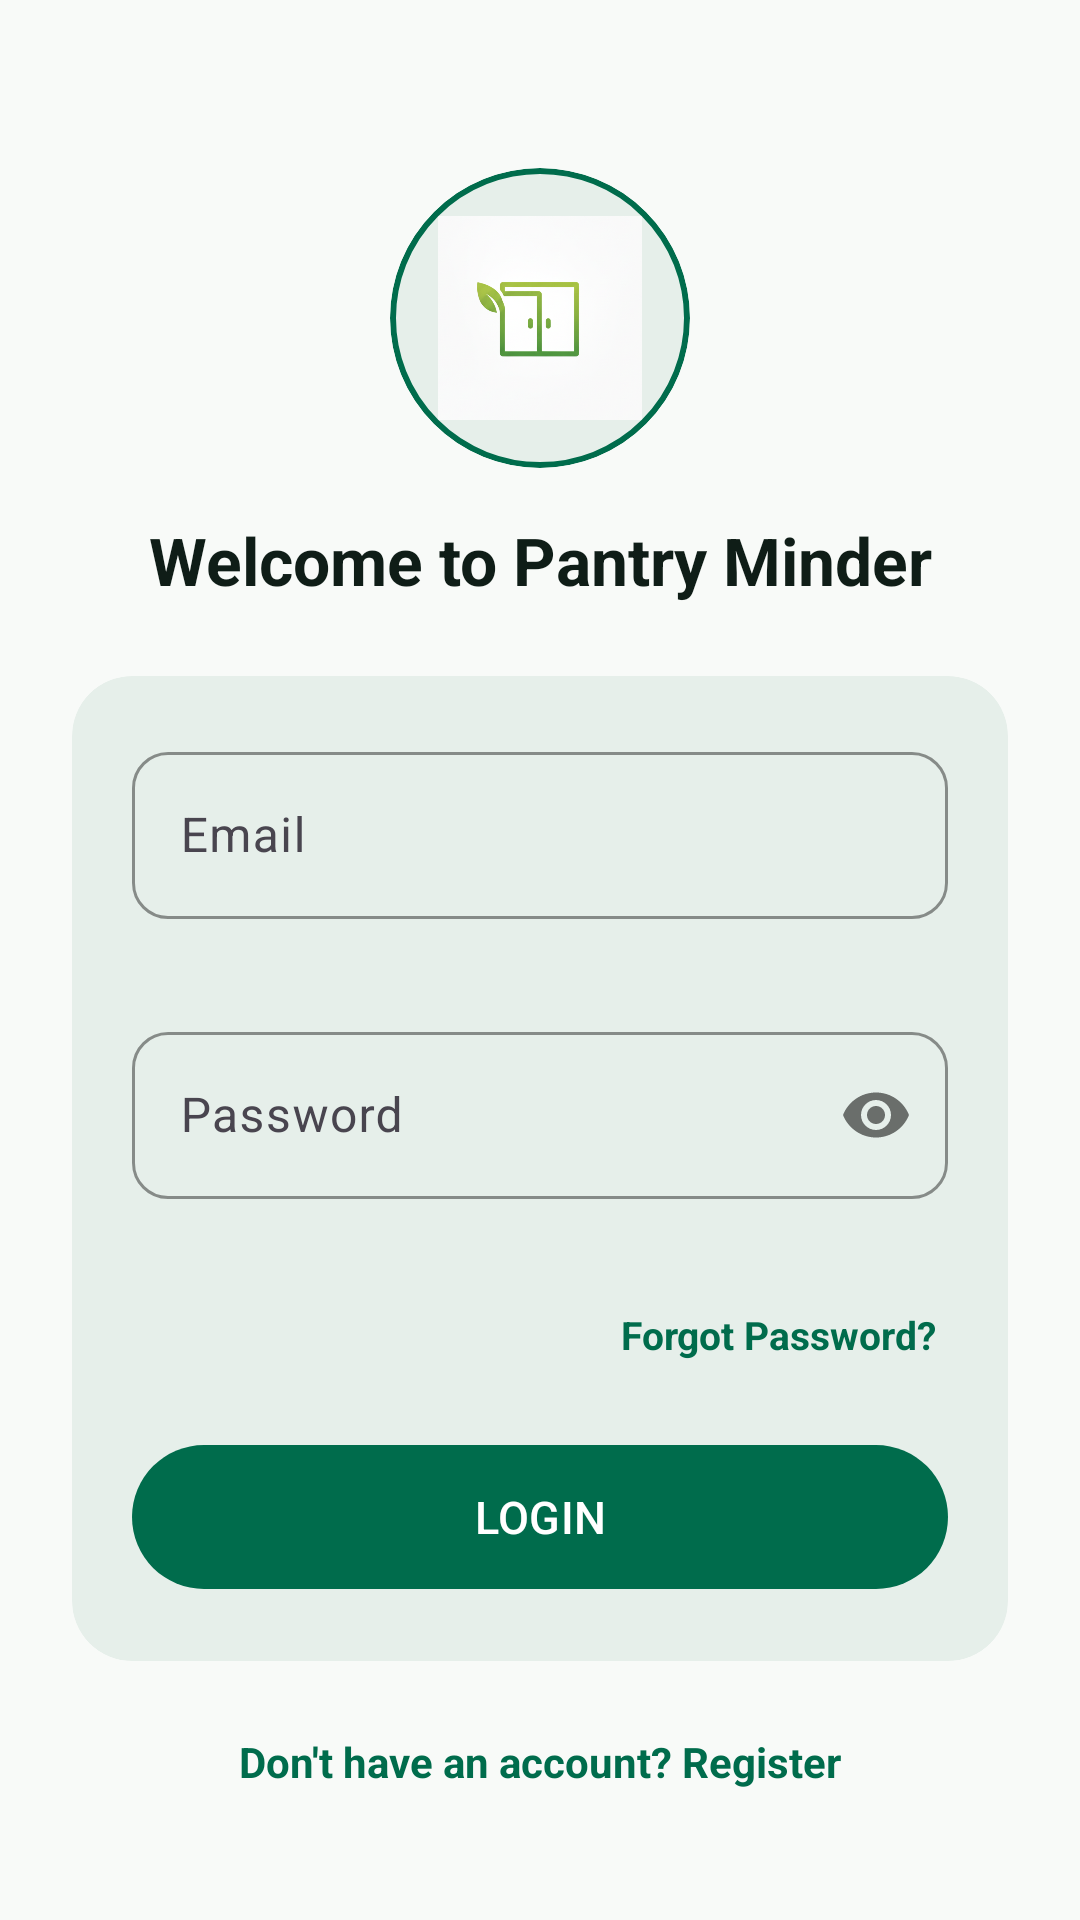

Android layout source for this screen:
<!-- AndroidManifest.xml: application theme Theme.PantryMinder -->
<!-- res/layout/activity_login.xml -->
<?xml version="1.0" encoding="utf-8"?>
<ScrollView xmlns:android="http://schemas.android.com/apk/res/android"
    xmlns:app="http://schemas.android.com/apk/res-auto"
    android:layout_width="match_parent"
    android:layout_height="match_parent"
    android:background="#F8FAF8"
    android:fillViewport="true"
    android:fitsSystemWindows="true">

    <LinearLayout
        android:layout_width="match_parent"
        android:layout_height="wrap_content"
        android:gravity="center_horizontal"
        android:orientation="vertical"
        android:padding="24dp">

        
        <com.google.android.material.card.MaterialCardView
            android:layout_width="100dp"
            android:layout_height="100dp"
            android:layout_marginTop="32dp"
            android:layout_marginBottom="16dp"
            app:cardBackgroundColor="#E6EFEA"
            app:cardCornerRadius="50dp"
            app:cardElevation="0dp"
            app:strokeColor="#006C4C"
            app:strokeWidth="2dp">

            <ImageView
                android:layout_width="match_parent"
                android:layout_height="match_parent"
                android:contentDescription="App Logo"
                android:padding="16dp"
                android:src="@drawable/pro" />
        </com.google.android.material.card.MaterialCardView>

        <TextView
            android:layout_width="wrap_content"
            android:layout_height="wrap_content"
            android:layout_marginBottom="24dp"
            android:gravity="center"
            android:text="Welcome to Pantry Minder"
            android:textColor="#0F1D17"
            android:textSize="22sp"
            android:textStyle="bold" />

        
        <com.google.android.material.card.MaterialCardView
            android:layout_width="match_parent"
            android:layout_height="wrap_content"
            android:layout_marginBottom="16dp"
            app:cardBackgroundColor="#E6EFEA"
            app:cardCornerRadius="20dp"
            app:cardElevation="0dp"
            app:strokeWidth="0dp">

            <LinearLayout
                android:layout_width="match_parent"
                android:layout_height="wrap_content"
                android:orientation="vertical"
                android:padding="20dp">

                
                <com.google.android.material.textfield.TextInputLayout
                    android:id="@+id/emailInputLayout"
                    style="@style/Widget.Material3.TextInputLayout.OutlinedBox"
                    android:layout_width="match_parent"
                    android:layout_height="wrap_content"
                    android:layout_marginBottom="12dp"
                    app:boxCornerRadiusBottomEnd="12dp"
                    app:boxCornerRadiusBottomStart="12dp"
                    app:boxCornerRadiusTopEnd="12dp"
                    app:boxCornerRadiusTopStart="12dp"
                    app:boxStrokeColor="#006C4C"
                    app:errorEnabled="true"
                    app:hintTextColor="#006C4C">

                    <com.google.android.material.textfield.TextInputEditText
                        android:id="@+id/emailEditText"
                        android:layout_width="match_parent"
                        android:layout_height="wrap_content"
                        android:hint="Email"
                        android:inputType="textEmailAddress"
                        android:textColor="#0F1D17" />
                </com.google.android.material.textfield.TextInputLayout>

                
                <com.google.android.material.textfield.TextInputLayout
                    android:id="@+id/passwordInputLayout"
                    style="@style/Widget.Material3.TextInputLayout.OutlinedBox"
                    android:layout_width="match_parent"
                    android:layout_height="wrap_content"
                    android:layout_marginBottom="12dp"
                    app:boxCornerRadiusBottomEnd="12dp"
                    app:boxCornerRadiusBottomStart="12dp"
                    app:boxCornerRadiusTopEnd="12dp"
                    app:boxCornerRadiusTopStart="12dp"
                    app:boxStrokeColor="#006C4C"
                    app:errorEnabled="true"
                    app:hintTextColor="#006C4C"
                    app:passwordToggleEnabled="true">

                    <com.google.android.material.textfield.TextInputEditText
                        android:id="@+id/passwordEditText"
                        android:layout_width="match_parent"
                        android:layout_height="wrap_content"
                        android:hint="Password"
                        android:inputType="textPassword"
                        android:textColor="#0F1D17" />
                </com.google.android.material.textfield.TextInputLayout>

                <TextView
                    android:id="@+id/tvForgotPassword"
                    android:layout_width="wrap_content"
                    android:layout_height="wrap_content"
                    android:layout_gravity="end"
                    android:layout_marginBottom="20dp"
                    android:clickable="true"
                    android:focusable="true"
                    android:padding="4dp"
                    android:text="Forgot Password?"
                    android:textColor="#006C4C"
                    android:textSize="13sp"
                    android:textStyle="bold" />

                <com.google.android.material.button.MaterialButton
                    android:id="@+id/loginButton"
                    android:layout_width="match_parent"
                    android:layout_height="56dp"
                    android:text="LOGIN"
                    android:textColor="#FFFFFF"
                    android:textSize="15sp"
                    app:backgroundTint="#006C4C"
                    app:cornerRadius="28dp" />

            </LinearLayout>
        </com.google.android.material.card.MaterialCardView>

        <ProgressBar
            android:id="@+id/progressBar"
            android:layout_width="wrap_content"
            android:layout_height="wrap_content"
            android:layout_marginBottom="16dp"
            android:indeterminateTint="#006C4C"
            android:visibility="gone" />

        <TextView
            android:id="@+id/registerTextView"
            android:layout_width="wrap_content"
            android:layout_height="wrap_content"
            android:clickable="true"
            android:focusable="true"
            android:padding="8dp"
            android:text="Don't have an account? Register"
            android:textColor="#006C4C"
            android:textSize="14sp"
            android:textStyle="bold" />

    </LinearLayout>
</ScrollView>
<!-- resources referenced by this layout -->
<resources>
  <!-- drawable pro: jpg bitmap (drawable, 10948 bytes) -->
  <style name="Theme.PantryMinder" parent="Theme.Material3.Light.NoActionBar">
          <item name="android:fitsSystemWindows">true</item>
          <item name="android:windowLightStatusBar">false</item>
          
          <item name="colorPrimary">#4CAF50</item>
          <item name="colorPrimaryDark">#388E3C</item>
          <item name="colorAccent">#4CAF50</item>
  
          
          <item name="android:windowBackground">#FFFFFF</item>
          <item name="android:navigationBarColor">#FFFFFF</item>
          <item name="android:statusBarColor">#388E3C</item>
  
          
          <item name="android:textColorPrimary">#212121</item>
          <item name="android:textColorSecondary">#757575</item>
  
          
          <item name="materialButtonStyle">@style/Widget.PantryMinder.Button</item>
          <item name="android:buttonStyle">@style/Widget.PantryMinder.Button</item>
      </style>
  <style name="Widget.PantryMinder.Button" parent="Widget.Material3.Button">
          <item name="backgroundTint">#4CAF50</item>
          <item name="android:textColor">#FFFFFF</item>
          <item name="cornerRadius">12dp</item>
      </style>
</resources>
